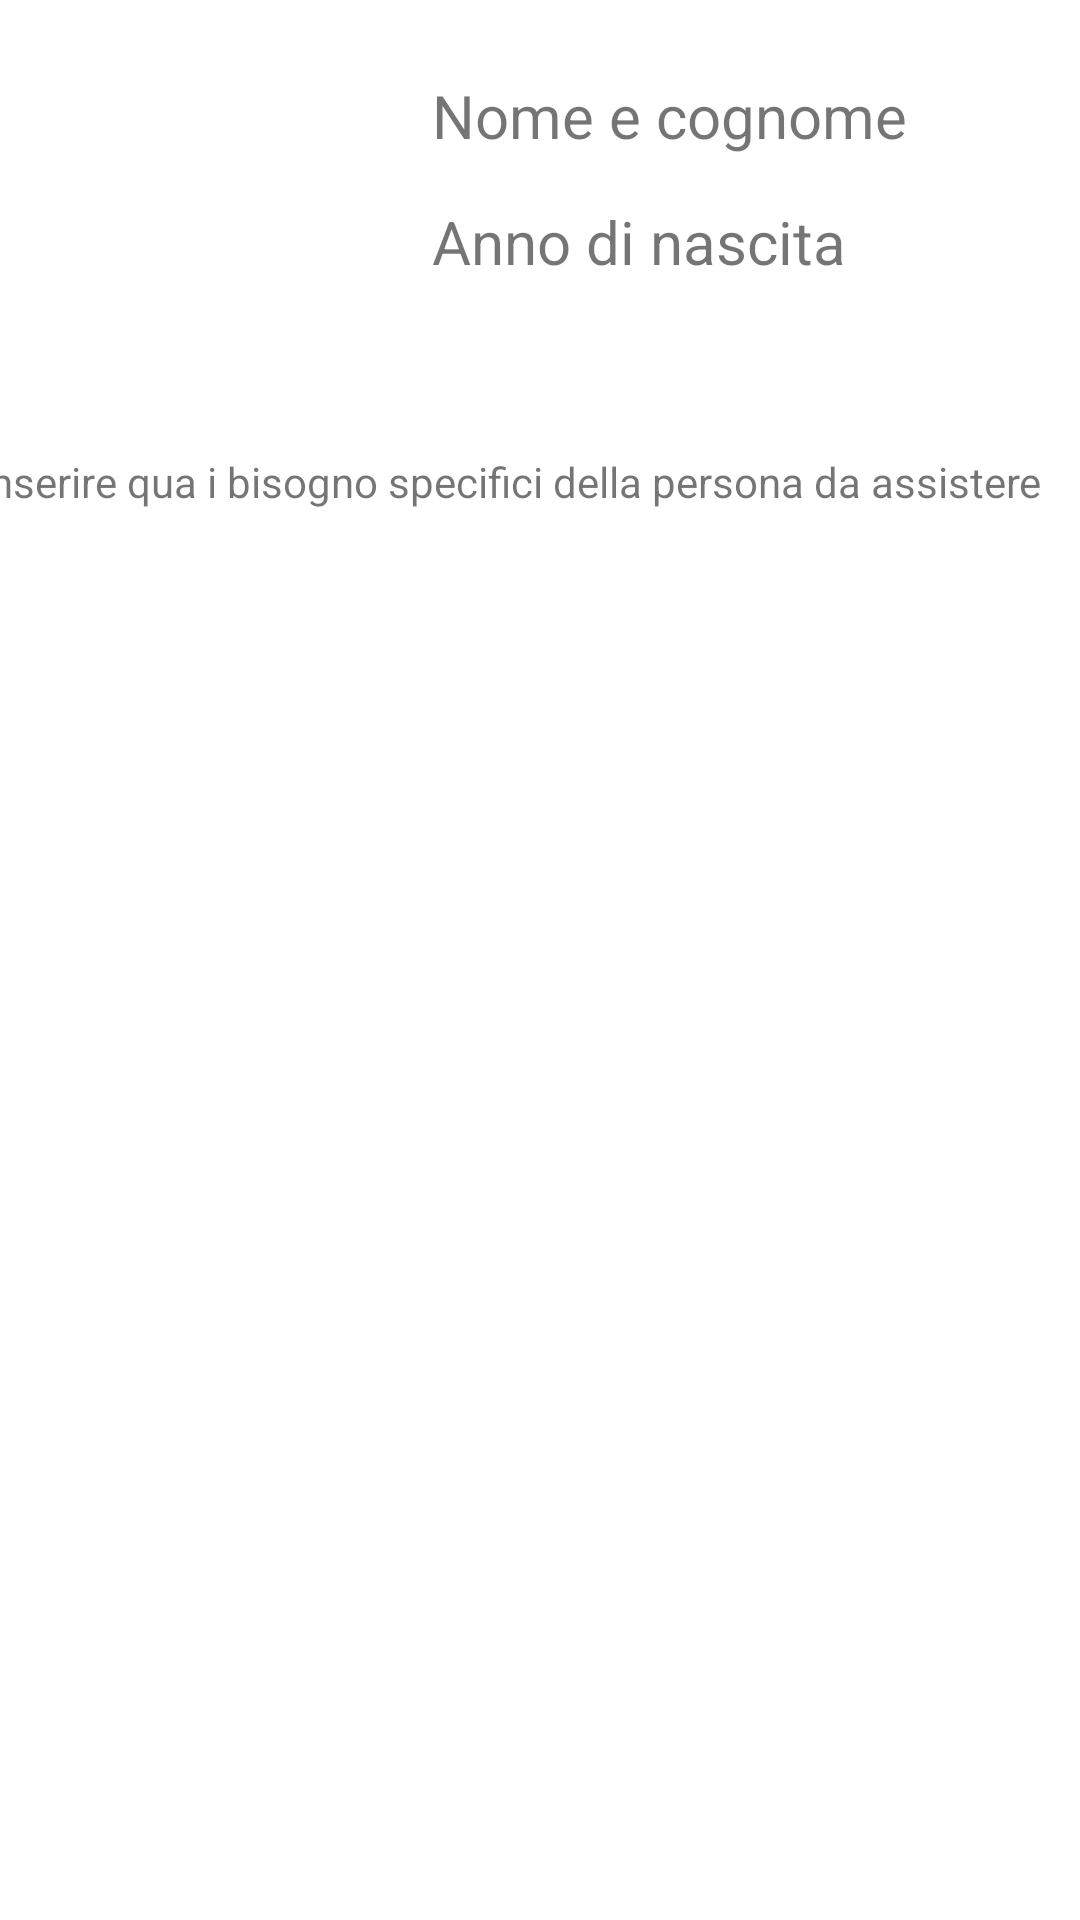

Android layout source for this screen:
<!-- AndroidManifest.xml: application theme Theme.FamShare -->
<!-- res/layout/activity_pa.xml -->
<?xml version="1.0" encoding="utf-8"?>
<androidx.constraintlayout.widget.ConstraintLayout xmlns:android="http://schemas.android.com/apk/res/android"
    xmlns:app="http://schemas.android.com/apk/res-auto"
    xmlns:tools="http://schemas.android.com/tools"
    android:layout_width="match_parent"
    android:layout_height="match_parent"
    tools:context=".PAActivity">

    <TextView
        android:id="@+id/nomePAText"
        android:layout_width="wrap_content"
        android:layout_height="wrap_content"
        android:layout_marginStart="20dp"
        android:layout_marginTop="25dp"
        android:text="Nome e cognome"
        android:textSize="20sp"
        app:layout_constraintStart_toEndOf="@+id/imgPa"
        app:layout_constraintTop_toTopOf="parent" />

    <TextView
        android:id="@+id/annoPaText"
        android:layout_width="wrap_content"
        android:layout_height="wrap_content"
        android:layout_marginStart="20dp"
        android:layout_marginTop="15dp"
        android:text="Anno di nascita"
        android:textSize="20sp"
        app:layout_constraintStart_toEndOf="@+id/imgPa"
        app:layout_constraintTop_toBottomOf="@+id/nomePAText" />

    <TextView
        android:id="@+id/necessPA"
        android:layout_width="375dp"
        android:layout_height="189dp"
        android:layout_marginTop="15dp"
        android:text="Inserire qua i bisogno specifici della persona da assistere"
        app:layout_constraintEnd_toEndOf="parent"
        app:layout_constraintStart_toStartOf="parent"
        app:layout_constraintTop_toBottomOf="@+id/imgPa" />

    <ImageView
        android:id="@+id/imgPa"
        android:layout_width="104dp"
        android:layout_height="116dp"
        android:layout_marginStart="20dp"
        android:layout_marginTop="20dp"
        app:layout_constraintStart_toStartOf="parent"
        app:layout_constraintTop_toTopOf="parent"
        tools:srcCompat="@tools:sample/avatars" />
</androidx.constraintlayout.widget.ConstraintLayout>
<!-- resources referenced by this layout -->
<resources>
  <style name="Theme.FamShare" parent="Theme.MaterialComponents.DayNight.DarkActionBar">
          
          <item name="colorPrimary">@color/purple_500</item>
          <item name="colorPrimaryVariant">@color/purple_700</item>
          <item name="colorOnPrimary">@color/white</item>
          
          <item name="colorSecondary">@color/teal_200</item>
          <item name="colorSecondaryVariant">@color/teal_700</item>
          <item name="colorOnSecondary">@color/black</item>
          
          <item name="android:statusBarColor" tools:targetApi="l">?attr/colorPrimaryVariant</item>
          
      </style>
  <color name="purple_500">#003CEE</color>
  <color name="purple_700">#0027B3</color>
  <color name="white">#FFFFFFFF</color>
  <color name="teal_200">#DA3503</color>
  <color name="teal_700">#872701</color>
  <color name="black">#FF000000</color>
</resources>
